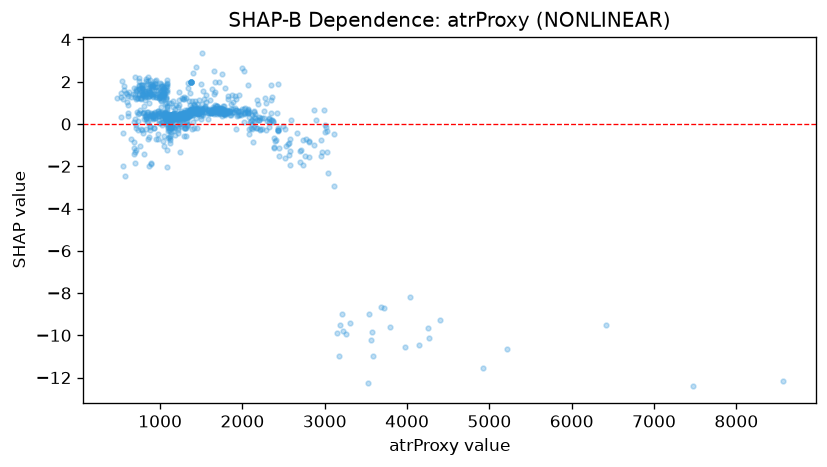

Source data for this figure (header and first rows):
feature_value, shap_value
1285, -0.5621
712.2, 1.543
542.8, 2.041
881.6, 2.085
1050, 1.445
1246, -1.32
1510, 0.9602
1125, -0.5801
1097, -0.6853
559.7, 1.813
522.7, 1.269
1270, 1.225
832.9, 2.023
1463, 0.5182
1357, 0.3153
1038, 1.381
852.7, 2.042
945.3, 2.081
874.6, 1.8
736.0, 0.1504
899.2, 1.862
1256, 0.3153
1213, -0.4405
986.5, 0.3707
977.9, -0.7135
742.6, 1.439
859.2, 2.241
749.6, 1.644
598.7, 1.054
1059, 1.595
1150, 0.2958
797.9, 1.591
1007, 1.344
1088, 1.874
1132, -0.1934
1040, 1.518
846.8, 0.07296
777.9, 1.586
521.4, 0.3397
701.6, 1.656
566.4, 1.596
650.4, -0.7059
686.4, 1.723
723.4, 0.5762
863.0, 1.304
865.7, 1.414
580.9, 1.48
719.6, 1.218
1063, 1.487
1193, -0.03913
1229, 0.01042
1045, 1.313
616.1, 0.8891
609.7, 1.341
670.6, 1.435
853.7, 1.273
617.8, 1.533
768.3, 1.232
1069, 0.9826
1219, -0.279
... 861 more rows
